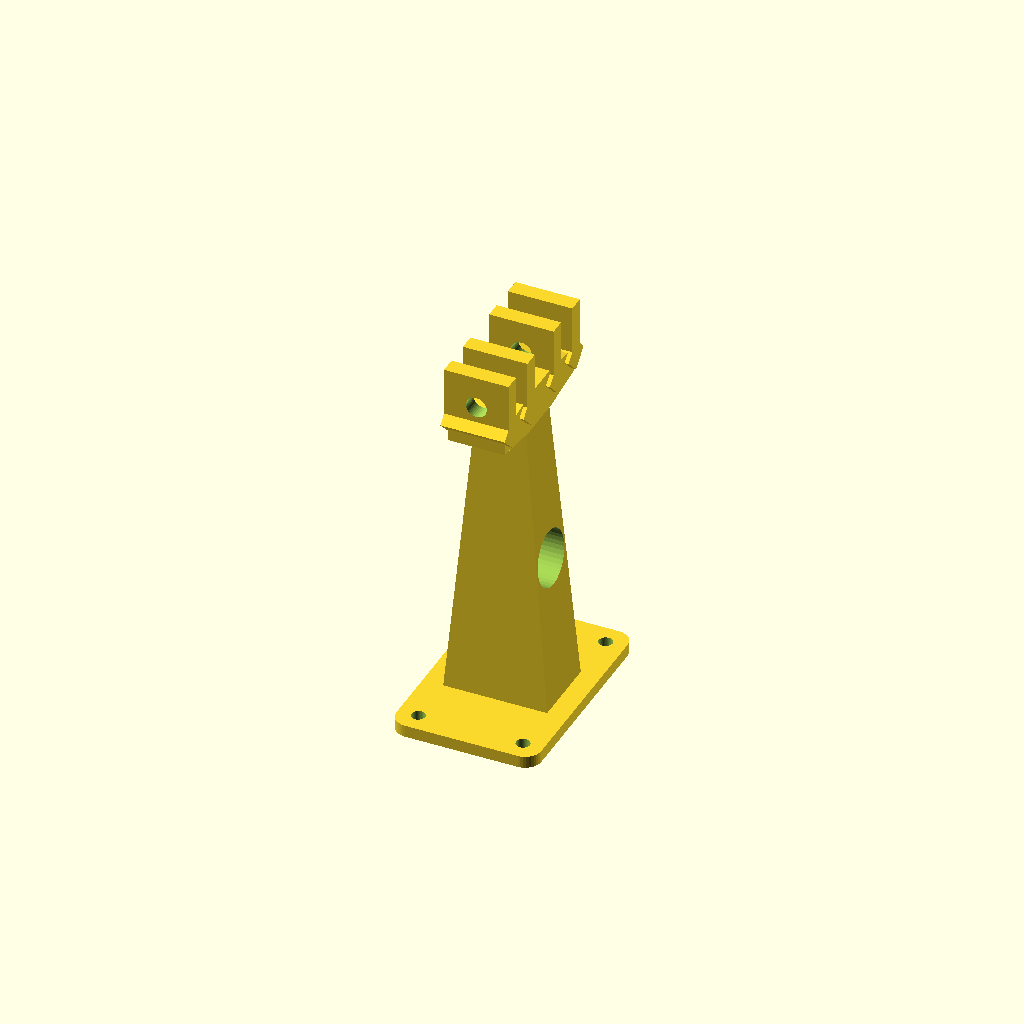
Cell 1 — every parameter at its default value.
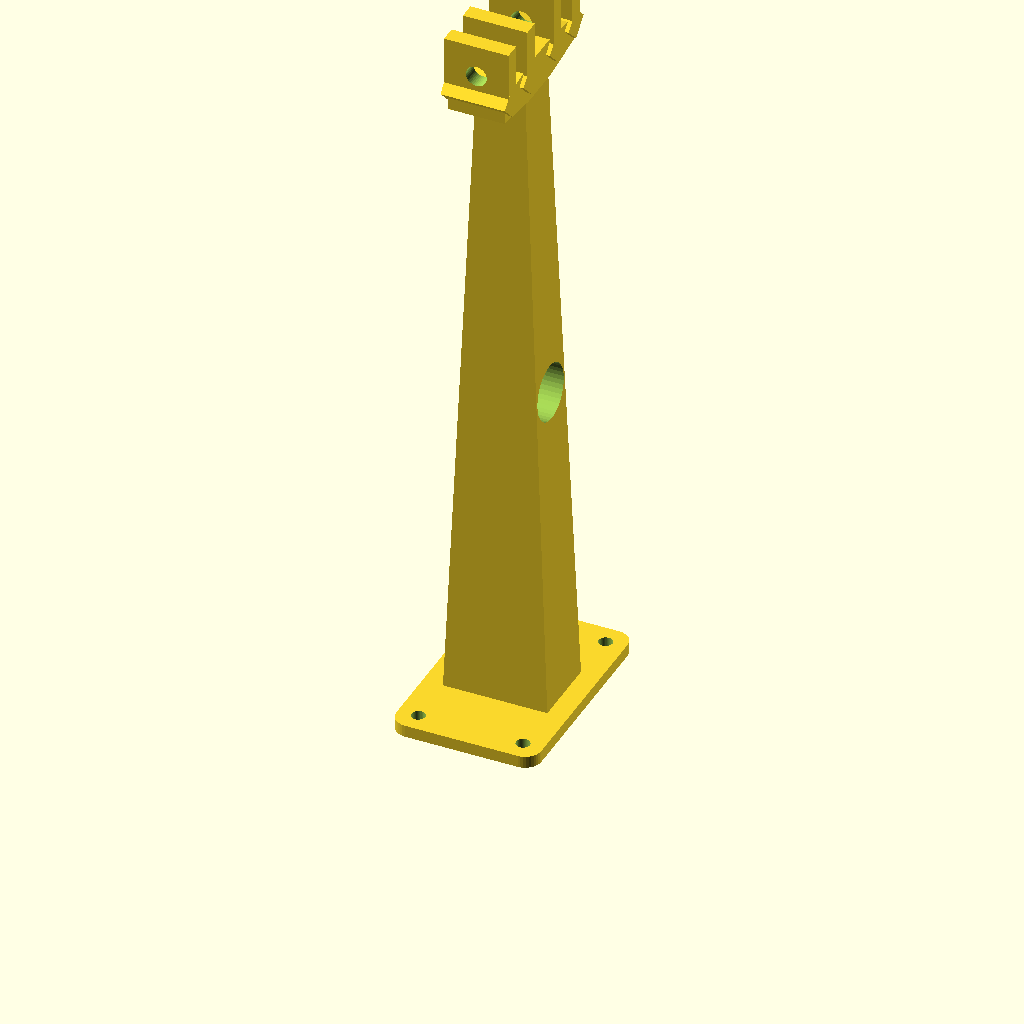
Cell 2: tower_axle_z = 182 (everything else at default).
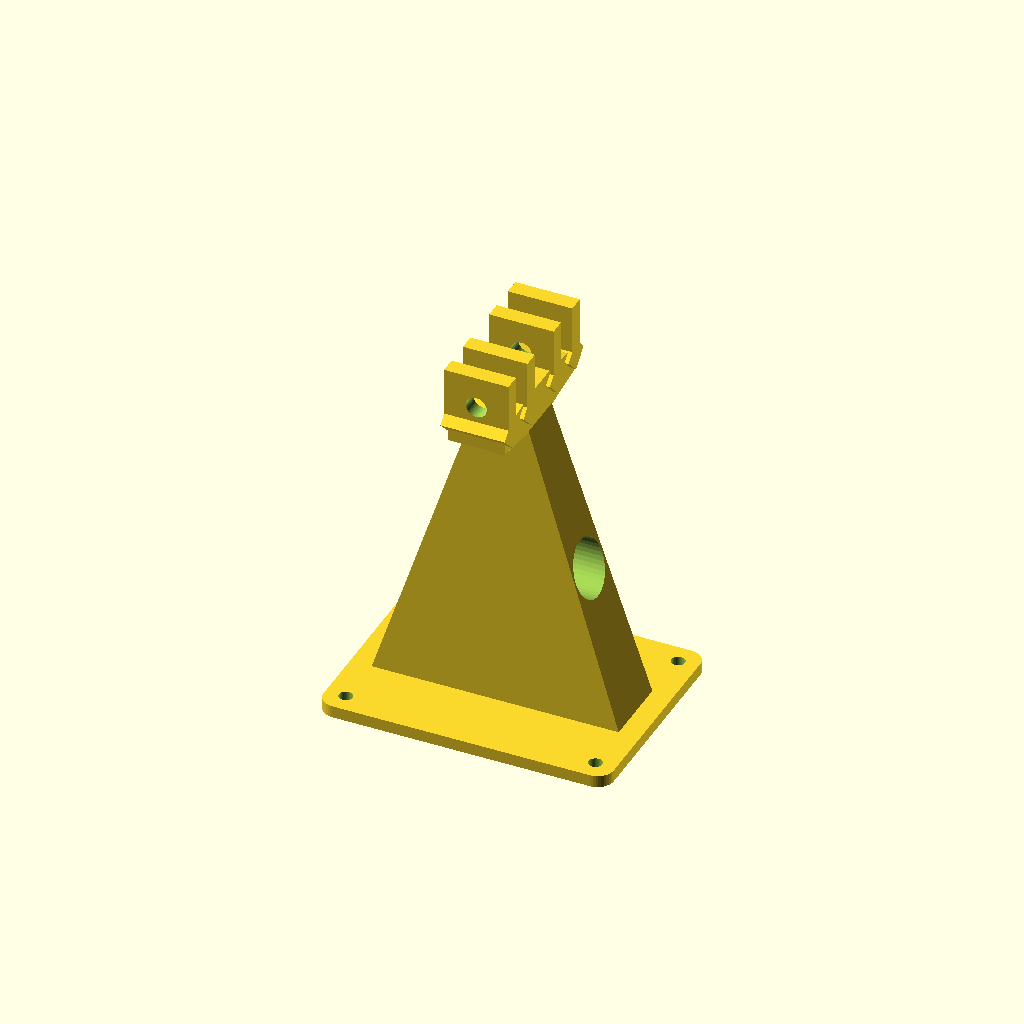
Cell 3: base_l = 72 (everything else at default).
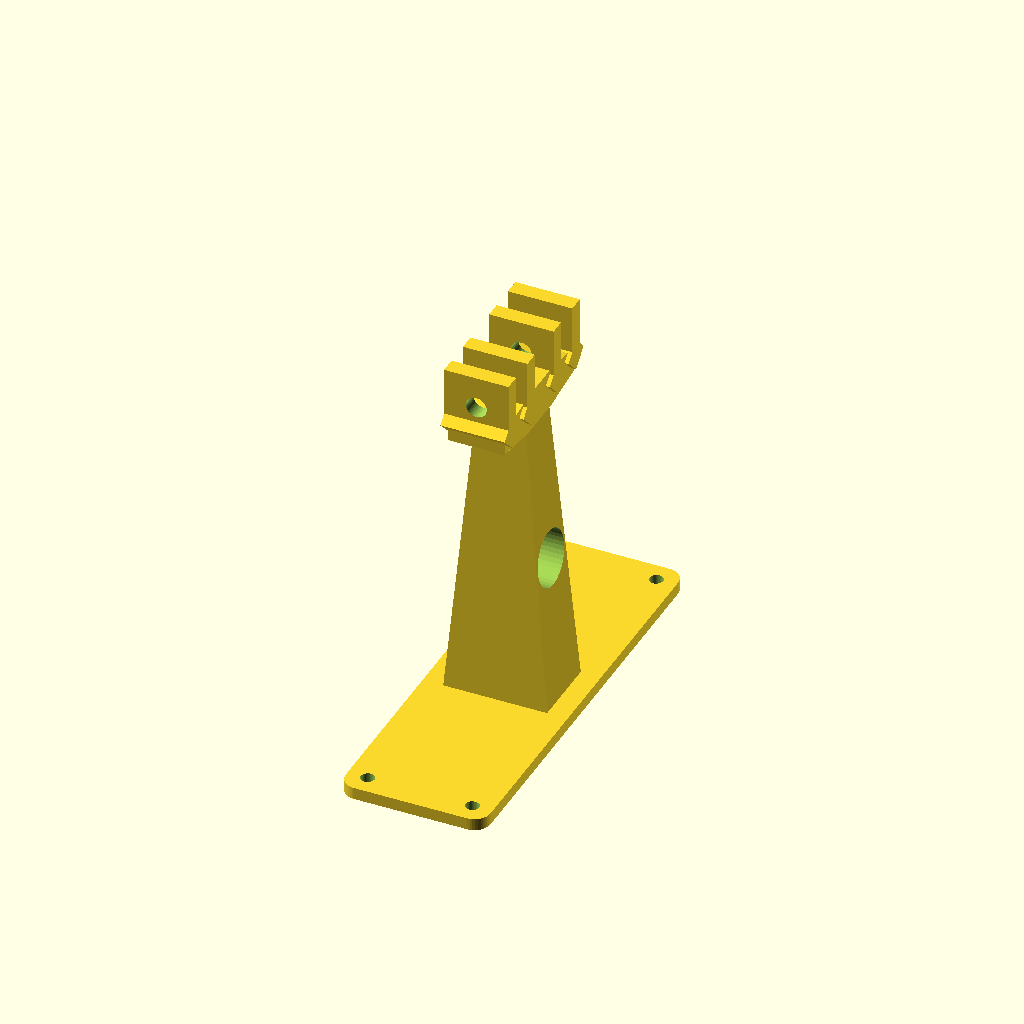
Cell 4: base_w = 108 (everything else at default).
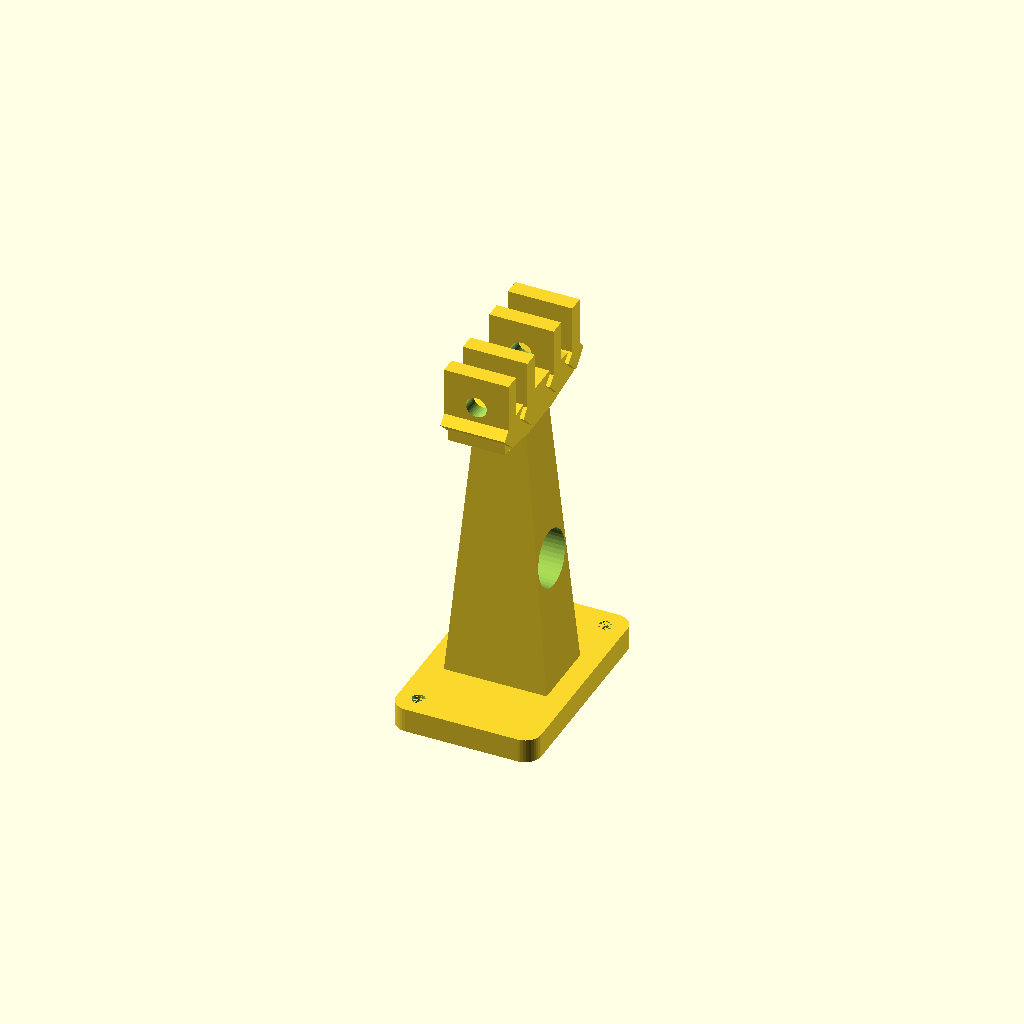
Cell 5: the same model with base_h = 6.
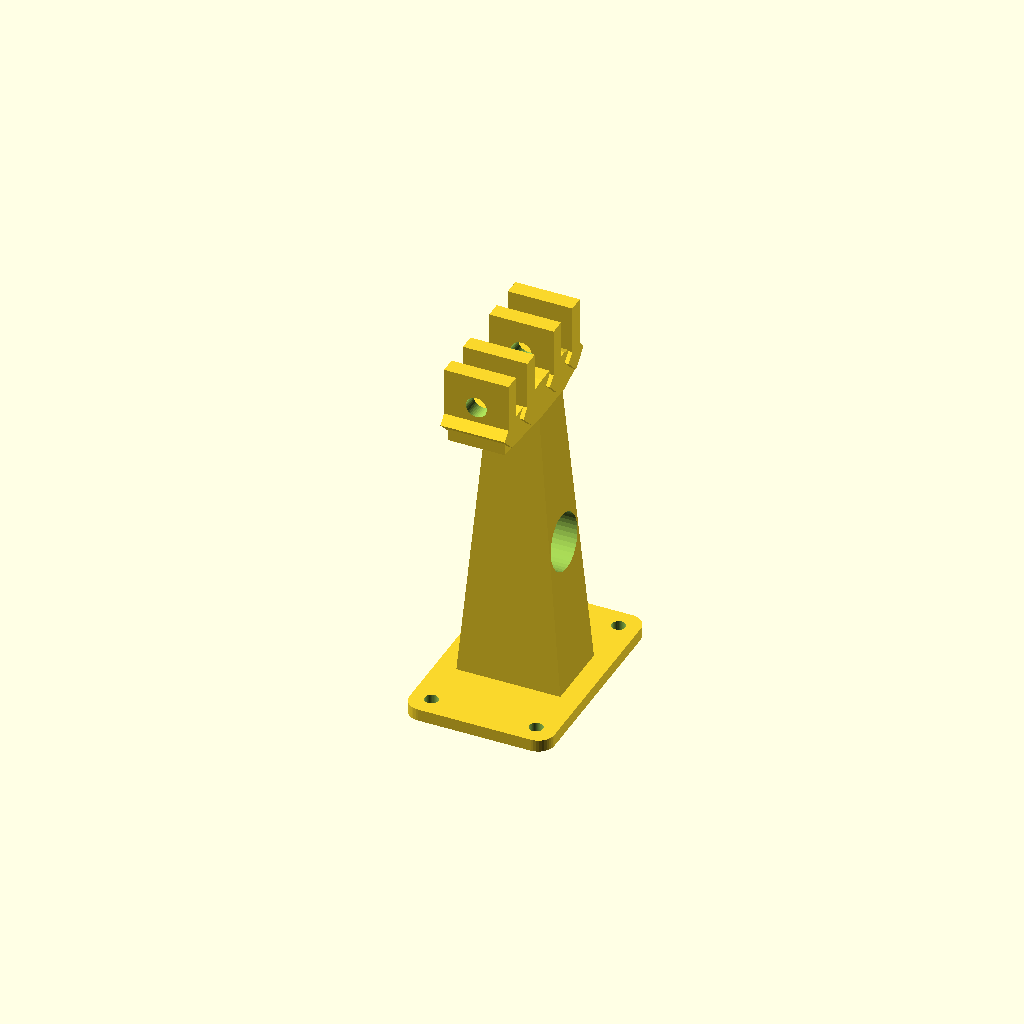
Cell 6: mast_y = 14 (everything else at default).
All cells are drawn from one camera (rotation 55°, 0°, 25°, orthographic, colour scheme Cornfield), so only the parameter changes between them.
Source of the model, models/intermediate_support_tower_twin_sheave.scad:
// ====================================================================
// Intermediate Alpine Cableway Twin-Sheave Support Tower (Continuous Loop)
// 
// Mechanical & Engineering Features:
// - Continuous Closed-Loop Cable Support: Holds BOTH the Uphill Cable Run and the Downhill Return Cable Run simultaneously!
// - Dual Sheave Cross-Arm: 
//   - Track 1 Sheave (Uphill Line): Positioned at Y = -5.0mm (open cantilever passage for uphill gondolas).
//   - Track 2 Sheave (Downhill Return Line): Positioned at Y = +19.0mm (open cantilever passage for downhill return line).
// - Deep V-Groove Retention: Cable tension forces the rope deep into the 45-degree V-groove track, preventing rope jump-off.
// - 100% Support-Free: Rests flat on build plate at Z = 0.
// ====================================================================

$fn = 40;

// Tower Dimensions (mm)
tower_axle_z  = 91.0;  // Axle center height at midpoint X = 0mm
base_l        = 36.0;  // Foundation baseplate length along X-axis
base_w        = 54.0;  // Wide foundation baseplate width spanning both cable lines
base_h        = 3.0;   // Baseplate thickness
mast_y        = 7.0;   // Central mast column position between Track 1 and Track 2

module rounded_box(l, w, h, r) {
    hull() {
        for (x = [-l/2 + r, l/2 - r]) {
            for (y = [-w/2 + r, w/2 - r]) {
                translate([x, y, 0])
                    cylinder(r = r, h = h);
            }
        }
    }
}

module twin_sheave_intermediate_tower() {
    difference() {
        union() {
            // 1. Centralized Wide Baseplate (Spans Y = -18mm to +32mm at Z = 0)
            translate([0, mast_y, base_h / 2])
                hull() {
                    rounded_box(base_l, base_w, base_h, 4.0);
                }

            // 2. Main Central Mast Column (Positioned at Y = +7.0mm between the two cable lines)
            hull() {
                translate([0, mast_y, base_h])
                    cube([base_l - 10.0, 18.0, 1.0], center = true);
                translate([0, mast_y, tower_axle_z - 10.0])
                    cube([12.0, 12.0, 1.0], center = true);
            }

            // 3. Double-Sided T-Beam Cross-Arm (Extends to Y = -5.0mm on left and Y = +19.0mm on right)
            hull() {
                translate([0, mast_y, tower_axle_z - 8.0])
                    cube([14.0, 12.0, 10.0], center = true);
                translate([0, -5.0, tower_axle_z - 8.0])
                    cube([14.0, 14.0, 6.0], center = true);
                translate([0, 19.0, tower_axle_z - 8.0])
                    cube([14.0, 14.0, 6.0], center = true);
            }

            // 4. Double Vertical Clevis Ear Sets (Track 1 @ Y = -5.0mm & Track 2 @ Y = +19.0mm)
            for (track_y = [-5.0, 19.0]) {
                for (y_sign = [-1, 1]) {
                    translate([0, track_y + y_sign * 5.0, tower_axle_z])
                        cube([16.0, 4.0, 16.0], center = true);
                    
                    // Lower 45-degree self-supporting anchor gussets
                    translate([0, track_y + y_sign * 5.0, tower_axle_z - 6.0])
                        rotate([0, 90, 0])
                            rotate([0, 0, 45])
                                cube([8.0 / sqrt(2), 8.0 / sqrt(2), 16.0], center = true);
                }
            }
        }

        // --- SUBTRACTIONS ---

        // A. Weight-Reduction Arch Cutouts in Central Mast
        translate([0, mast_y, (tower_axle_z - 10.0) / 2])
            rotate([0, 90, 0])
                cylinder(d = 14.0, h = base_l + 10, center = true);

        // B. Axle Bores for Track 1 & Track 2 (5.2mm bore diameter)
        translate([0, -5.0, tower_axle_z])
            rotate([90, 0, 0])
                cylinder(d = 5.2, h = 24, center = true);

        translate([0, 19.0, tower_axle_z])
            rotate([90, 0, 0])
                cylinder(d = 5.2, h = 24, center = true);

        // C. Baseplate Mounting Screw Holes (4x M3 countersunk holes)
        for (x_sign = [-1, 1]) {
            for (y_sign = [-1, 1]) {
                translate([x_sign * (base_l / 2 - 5.0), mast_y + y_sign * (base_w / 2 - 5.0), -1]) {
                    cylinder(d = 3.4, h = base_h + 4);
                    cylinder(d1 = 6.2, d2 = 3.4, h = 2.0);
                }
            }
        }
    }
}

// Render flat on foundation baseplate at Z = 0
twin_sheave_intermediate_tower();
Customizer parameters (derived from the source; name, type, default, range or options):
tower_axle_z: number, default 91
base_l: number, default 36
base_w: number, default 54
base_h: number, default 3
mast_y: number, default 7
